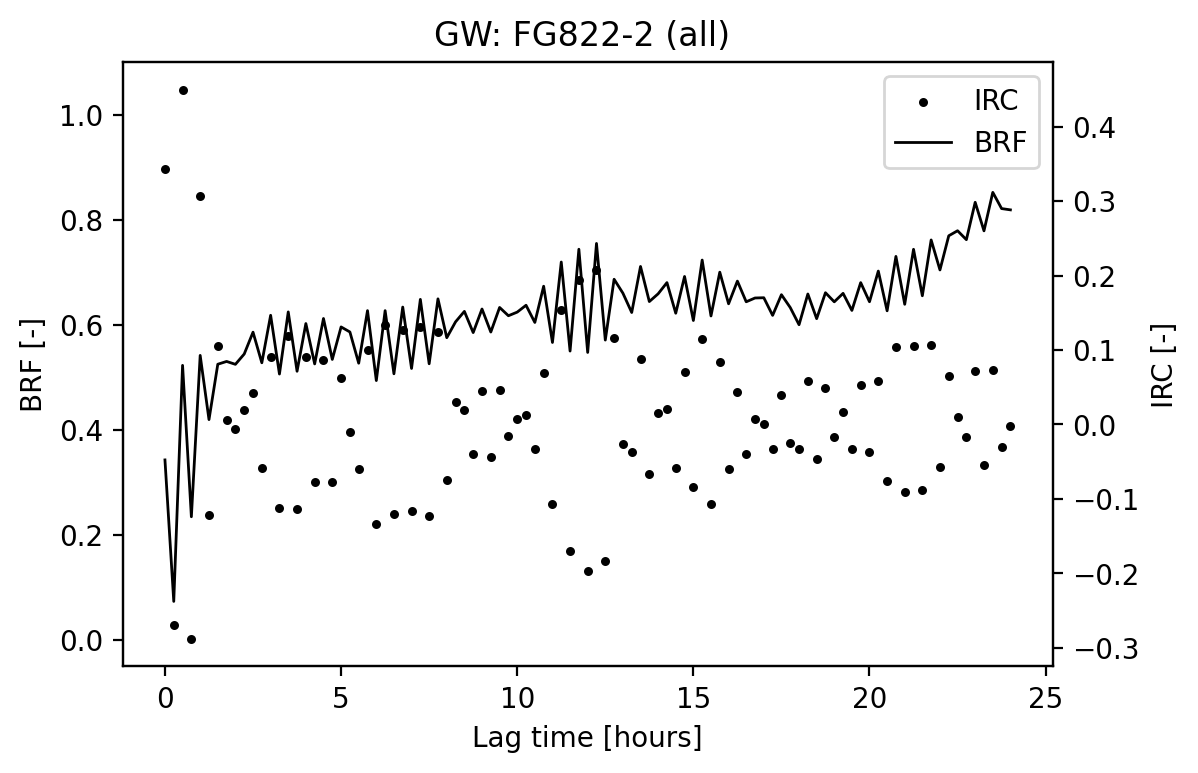

Source data for this figure (header and first rows):
Lag [hours], IRC [-], BRF [-]
0.0, 0.3432, 0.3432
0.25, -0.2694, 0.07382
0.5, 0.4494, 0.5233
0.75, -0.2883, 0.235
1.0, 0.3072, 0.5422
1.25, -0.1222, 0.42
1.5, 0.1054, 0.5254
1.75, 0.005324, 0.5307
2.0, -0.005505, 0.5252
2.25, 0.01963, 0.5448
2.5, 0.04159, 0.5864
2.75, -0.05827, 0.5282
3.0, 0.09043, 0.6186
3.25, -0.1119, 0.5067
3.5, 0.1183, 0.625
3.75, -0.113, 0.512
4.0, 0.09084, 0.6029
4.25, -0.07685, 0.526
4.5, 0.08648, 0.6125
4.75, -0.07793, 0.5346
5.0, 0.06186, 0.5964
5.25, -0.009602, 0.5868
5.5, -0.05945, 0.5274
5.75, 0.1001, 0.6275
6.0, -0.1331, 0.4943
6.25, 0.1331, 0.6274
6.5, -0.1202, 0.5072
6.75, 0.1271, 0.6342
7.0, -0.1169, 0.5174
7.25, 0.1315, 0.6489
7.5, -0.1226, 0.5263
7.75, 0.1236, 0.6499
8.0, -0.07399, 0.5759
8.25, 0.03028, 0.6062
8.5, 0.01985, 0.626
8.75, -0.04039, 0.5856
9.0, 0.04493, 0.6306
9.25, -0.04389, 0.5867
9.5, 0.04681, 0.6335
9.75, -0.01574, 0.6177
10.0, 0.006902, 0.6246
10.25, 0.01303, 0.6377
10.5, -0.03275, 0.6049
10.75, 0.069, 0.6739
11.0, -0.1071, 0.5668
11.25, 0.1532, 0.72
11.5, -0.1695, 0.5505
11.75, 0.1939, 0.7443
12.0, -0.1965, 0.5479
12.25, 0.2075, 0.7554
12.5, -0.184, 0.5714
12.75, 0.1158, 0.6872
13.0, -0.02654, 0.6607
13.25, -0.03676, 0.6239
13.5, 0.08763, 0.7116
13.75, -0.06683, 0.6447
14.0, 0.01479, 0.6595
14.25, 0.0213, 0.6808
14.5, -0.05828, 0.6225
14.75, 0.06998, 0.6925
... 37 more rows
